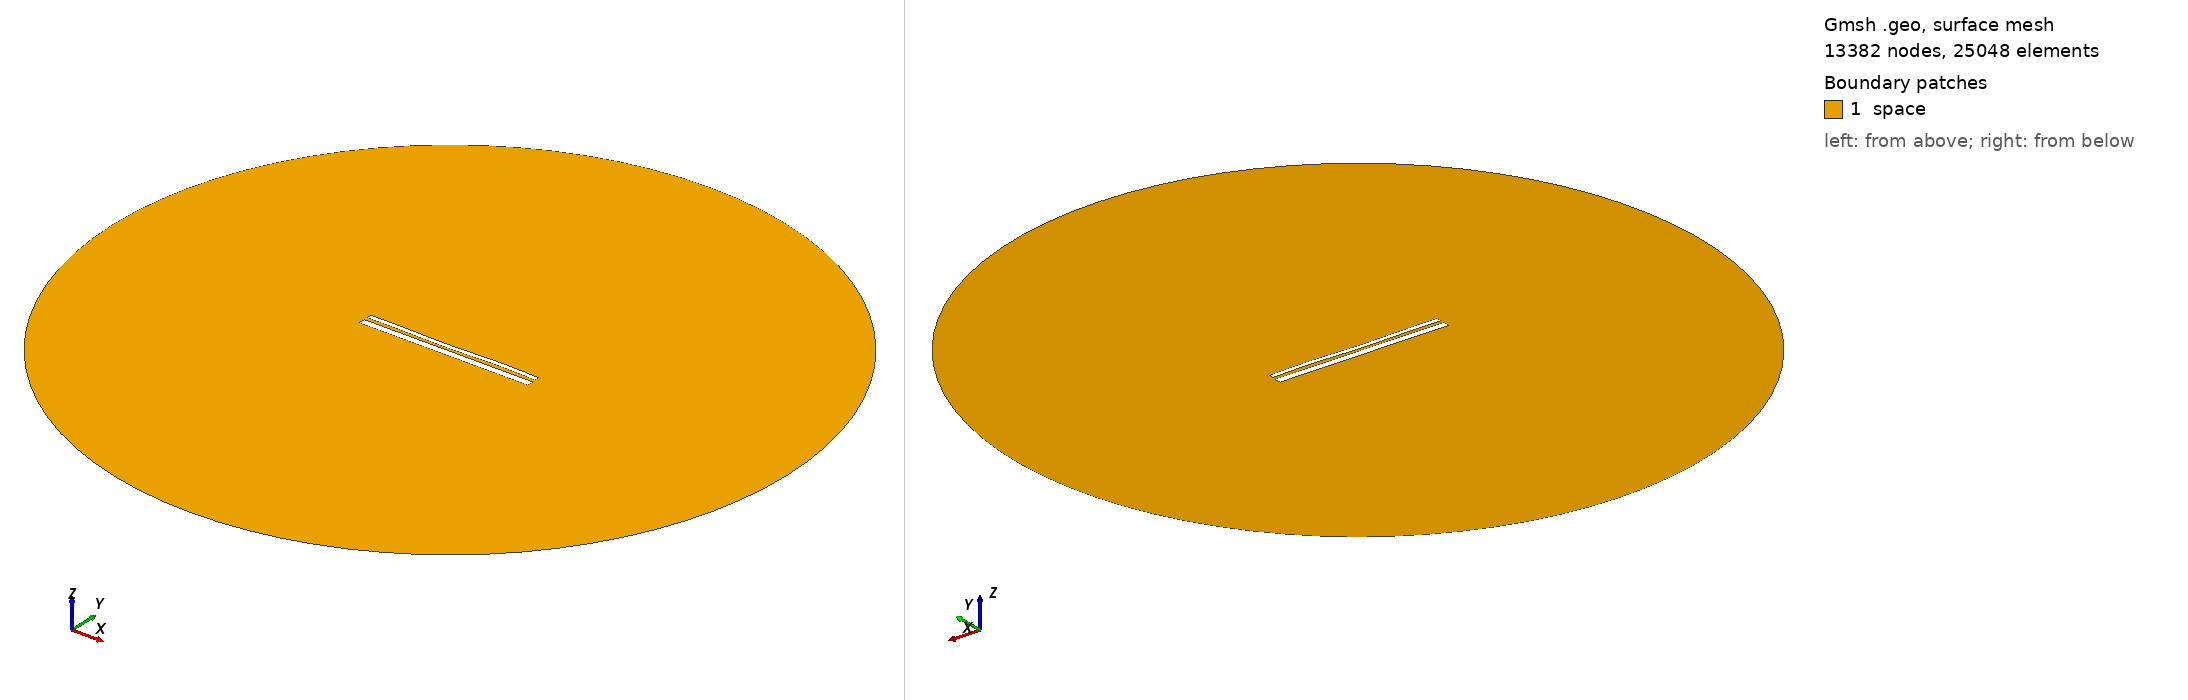

Gmsh geometry script, surface-meshed: 13382 nodes, 25048 surface elements. Boundary patches (legend numbers): 1 space. Left view from above one corner, right view from below the opposite corner. Legend entries are the model's physical surfaces. The drawing asked Gmsh for element sizes between 1% and 20% of the model's largest extent; the script's own settings can give other sizes.

=== 12755.geo (drawn) ===
//---------------------------------------
// Geometry kernel
//---------------------------------------

SetFactory("OpenCASCADE");



//---------------------------------------
// Parameters of the geometry
//---------------------------------------

// Overetch of the upper plate
overetch = 0.5;

// Distance between the plates
distance = 1.5;

// Discretization over the x axis (for the deformation)
nx = 50; 

// Length of the plate
L = 100 - overetch; 

// Number of modes
n = 4; 

// 1st mode coefficient
coeff(1) = 0.0;
beta(1) = 0.596864 * 3.1415926535 / L;

// 2nd mode coefficient
coeff(2) = -0.15;
beta(2) = 1.49418 * 3.1415926535 / L;

// 3rd mode coefficient
coeff(3) = -0.15;
beta(3) = 2.50025 * 3.1415926535 / L;

// 4th mode coefficient
coeff(4) = 0.15;
beta(4) = 3.49999 * 3.1415926535 / L;



//---------------------------------------
// Upper plate (deformed rectangle)
//---------------------------------------

// Coordiantes of the upper plate
xmin = -50;
xmax = 50 - overetch;

// Height of the upper plate
yheight = 4 - 2 * overetch;

// Indexes of the points
UpperID[] = {};
LowerID[] = {};
LeftID[] = {};
RightID[] = {};

// Point index
p = 1;

// Horizontal edges
For i In {1:nx}
    x = xmin + (i-1)*(xmax - xmin)/(nx-1);

    y_bottom = distance / 2 + overetch;
    For j In {1:n}
        C = (Cosh(beta(j)*L) + Cos(beta(j)*L)) / (Sinh(beta(j)*L) + Sin(beta(j)*L));
        y_bottom  = y_bottom + coeff(j) * (Cosh(beta(j)*(x+50)) - Cos(beta(j)*(x+50)) - C * (Sinh(beta(j)*(x+50)) - Sin(beta(j)*(x+50))));
    EndFor

    y_top = y_bottom + yheight;

    Point(p) = {x, y_top, 0, 1.0};
    UpperID[i] = p;
    p = p + 1;

    Point(p) = {x, y_bottom, 0, 1.0};
    LowerID[i] = p;
    p = p + 1;
EndFor

// Create point lists
UpperPts[] = {}; LowerPts[] = {};
For i In {1:nx}
  UpperPts[] += {UpperID[i]};
  LowerPts[] += {LowerID[i]};
EndFor

// Build splines
Spline(1) = {UpperPts[]};
Spline(2) = {LowerPts[]};
Line(3) = {LowerPts[nx-1], UpperPts[nx-1]};
Line(4) = {LowerPts[0], UpperPts[0]};

// Build the plane surface
Curve Loop(1) = {2, 3, -1, -4};
Plane Surface(1) = {1};



//---------------------------------------
// Lower plate (rectangle)
//---------------------------------------

// Vertices
Point(1001) = {-50, -1, 0, 1.0};
Point(1002) = { 50, -1, 0, 1.0};
Point(1003) = { 50,  -5, 0, 1.0};
Point(1004) = {-50,  -5, 0, 1.0};

// Edges
Line(5) = {1001, 1002};
Line(6) = {1002, 1003};
Line(7) = {1003, 1004};
Line(8) = {1004, 1001};

// Plane surface
Line Loop(2) = {5, 6, 7, 8};
Plane Surface(2) = {2}; 



//---------------------------------------
// Outer (fictious) boundary
//---------------------------------------

// Points
Point(1005) = {0, 0, 0};       // Center
Point(1006) = {200, 0, 0};     // Start point
Point(1007) = {0, 200, 0};     // 90 degrees
Point(1008) = {-200, 0, 0};    // 180 degrees
Point(1009) = {0, -200, 0};    // 270 degrees

// Circle arcs (each needs start, center, end)
Circle(9) = {1006, 1005, 1007};
Circle(10) = {1007, 1005, 1008};
Circle(11) = {1008, 1005, 1009};
Circle(12) = {1009, 1005, 1006};

// Plane surface for the entire domain
Curve Loop(3) = {9, 10, 11, 12};
Surface(3) = {3};

// Subtract the plates from the whole domain to obtain the actual domain where we want to solve the equations
BooleanDifference{ Surface{3}; Delete; }{ Surface{1}; Surface{2}; Delete; }




//---------------------------------------
// Transfinite Lines/Curves
//---------------------------------------

// Set the number of points on the boundaries
r = 7;

// Plates
Transfinite Curve {1, 2} = 50*r Using Progression 1;
Transfinite Curve {3, 4} = 2*r Using Progression 1;
Transfinite Line {5, 7} = 50*r Using Progression 1;
Transfinite Line {6, 8} = 2*r Using Progression 1;

// Outer boundary
Transfinite Line {9, 10, 11, 12} = 20 Using Progression 1;



//---------------------------------------
// Physical groups
//---------------------------------------                

// Physical curves (boundaries)
Physical Line("force_segment", 10) = {2};
Physical Line("upper_plate", 11) = {1, 3, 4};
Physical Line("lower_plate", 12) = {5, 6, 7, 8};
Physical Line("boundary", 20) = {9, 10, 11, 12};

// Physical Surfaces
Physical Surface("space", 30) = {3};



//---------------------------------------
// 6. Generate the Mesh
//---------------------------------------

// 2D mesh generation
Mesh 2;
